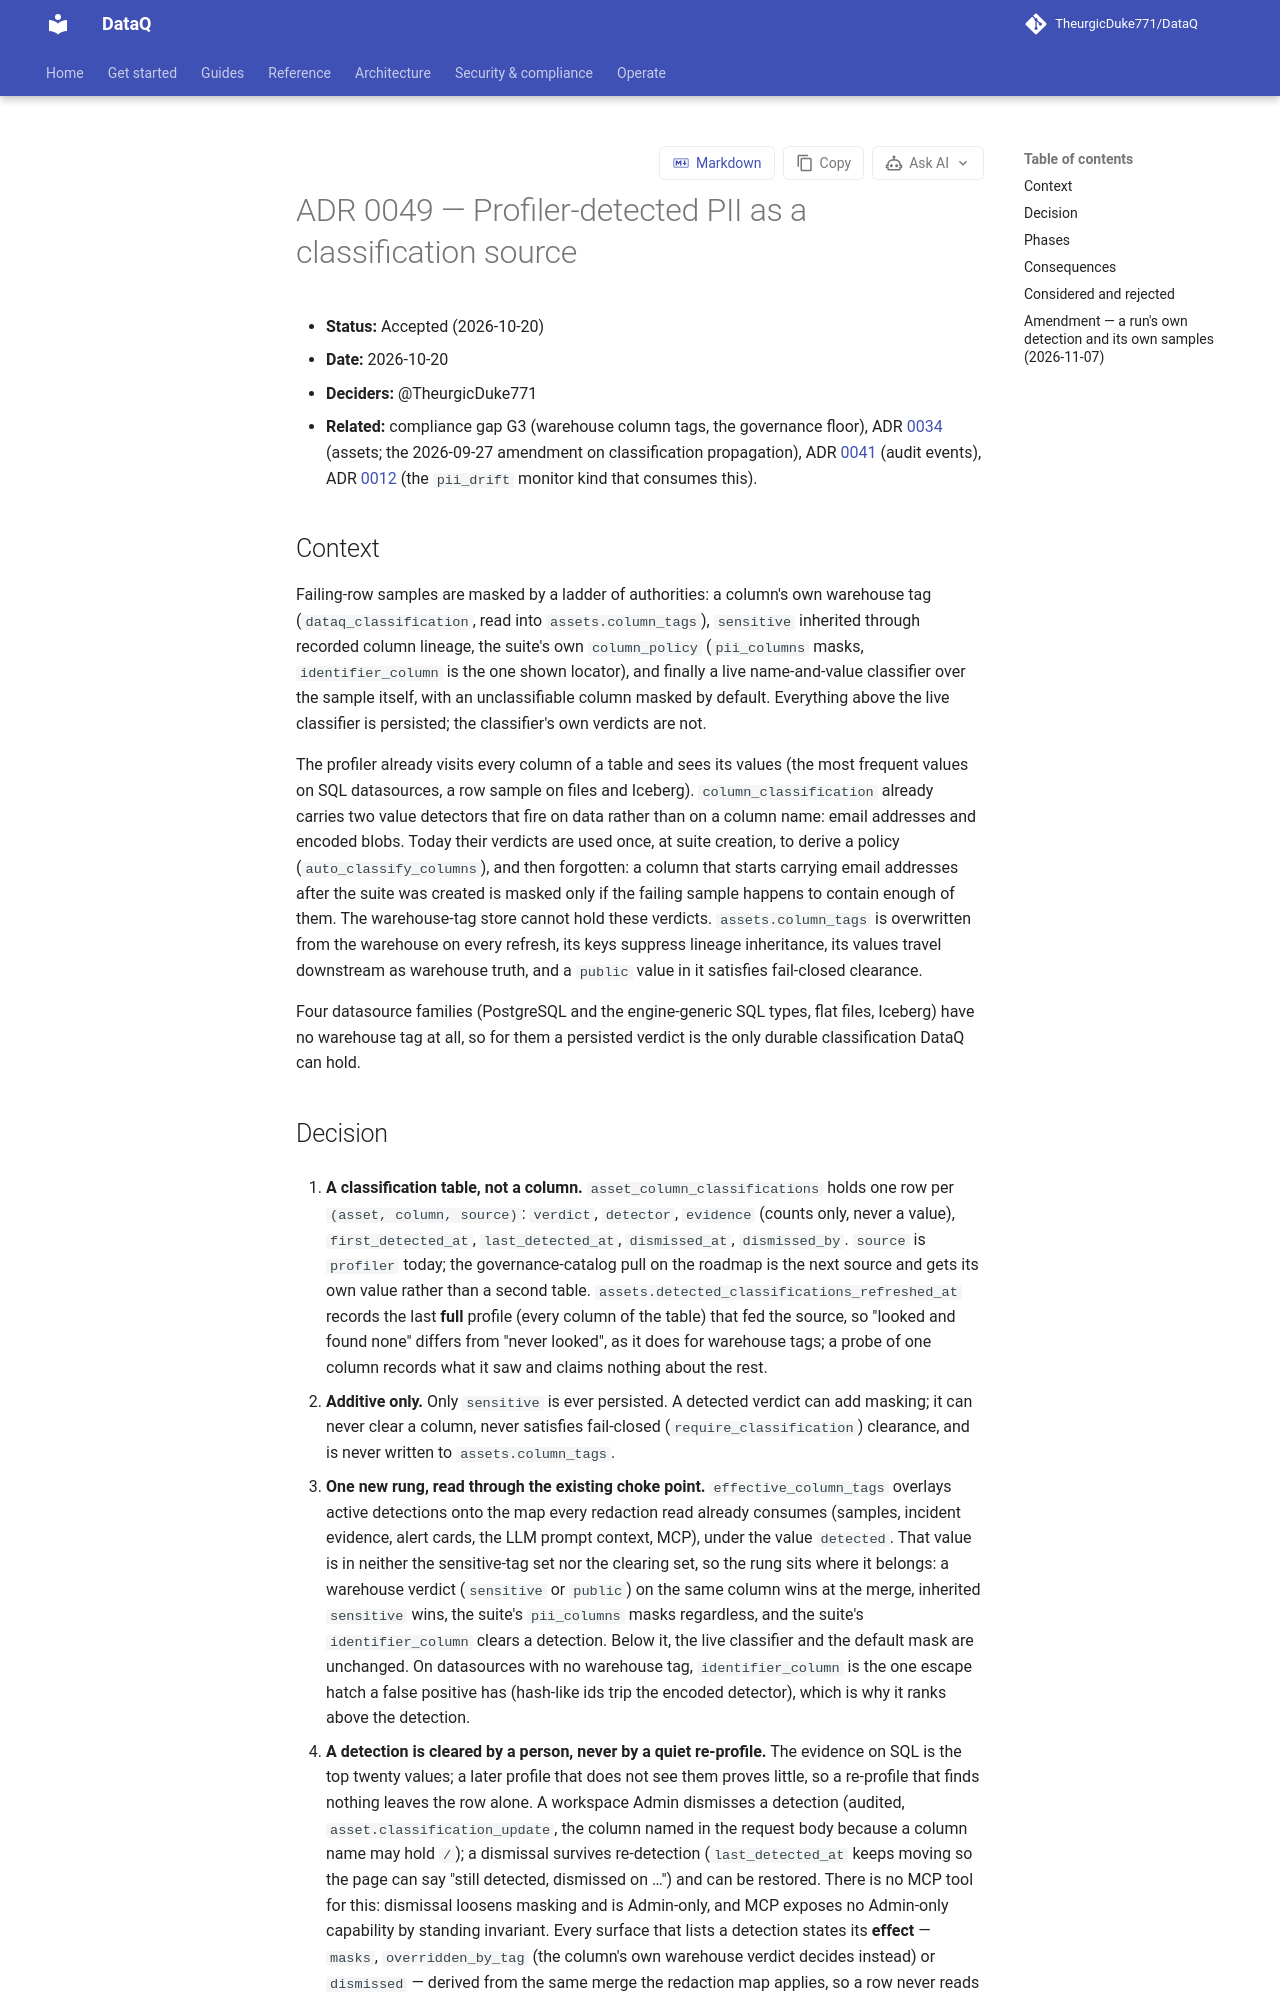

repository: TheurgicDuke771/DataQ · page: docs/latest/adr/0049-profiler-pii-classification-source/index.html · generator: mkdocs

# ADR 0049 — Profiler-detected PII as a classification source

- **Status:** Accepted (2026-10-20)
- **Date:** 2026-10-20
- **Deciders:** @TheurgicDuke771
- **Related:** compliance gap G3 (warehouse column tags, the governance floor), ADR [0034](0034-asset-entity-openlineage-identity-lineage-pull.md) (assets; the 2026-09-27 amendment on classification propagation), ADR [0041](0041-history-audit-strategy.md) (audit events), ADR [0012](0012-monitor-kind-seam.md) (the `pii_drift` monitor kind that consumes this).

## Context

Failing-row samples are masked by a ladder of authorities: a column's own warehouse tag
(`dataq_classification`, read into `assets.column_tags`), `sensitive` inherited through recorded
column lineage, the suite's own `column_policy` (`pii_columns` masks, `identifier_column` is the
one shown locator), and finally a live name-and-value classifier over the sample itself, with
an unclassifiable column masked by default. Everything above the live classifier is persisted;
the classifier's own verdicts are not.

The profiler already visits every column of a table and sees its values (the most frequent
values on SQL datasources, a row sample on files and Iceberg). `column_classification` already
carries two value detectors that fire on data rather than on a column name: email addresses and
encoded blobs. Today their verdicts are used once, at suite creation, to derive a policy
(`auto_classify_columns`), and then forgotten: a column that starts carrying email addresses
after the suite was created is masked only if the failing sample happens to contain enough of
them. The warehouse-tag store cannot hold these verdicts. `assets.column_tags` is overwritten
from the warehouse on every refresh, its keys suppress lineage inheritance, its values travel
downstream as warehouse truth, and a `public` value in it satisfies fail-closed clearance.

Four datasource families (PostgreSQL and the engine-generic SQL types, flat files, Iceberg)
have no warehouse tag at all, so for them a persisted verdict is the only durable classification
DataQ can hold.
